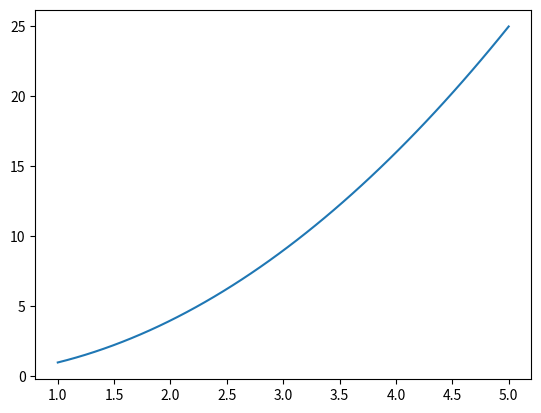

Write Python code to recreate this figure.
import matplotlib.pyplot as plt
import numpy as np

X = np.linspace(1, 5)

# fig, ax = plt.subplots(figsize=(8,6))

plt.plot(X, X**2)

plt.show()
